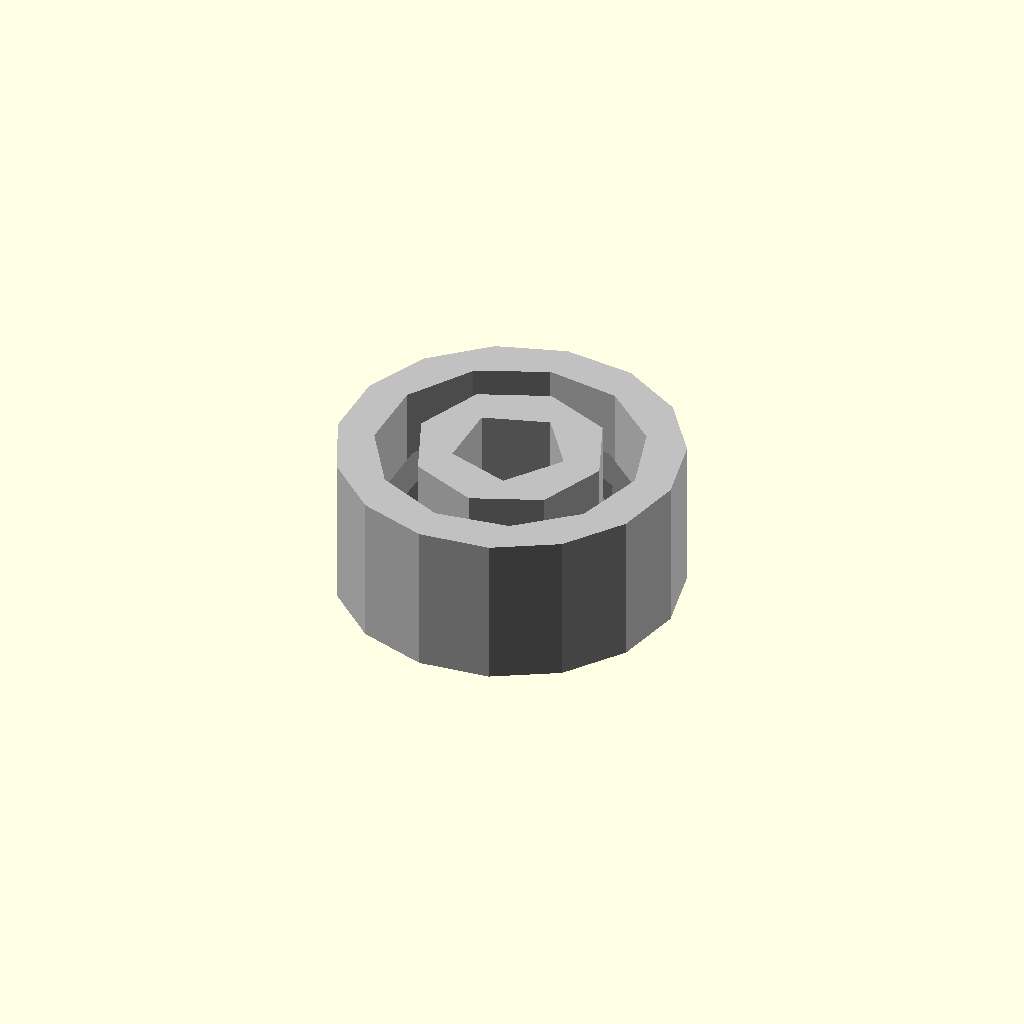
Cell 1 — every parameter at its default value.
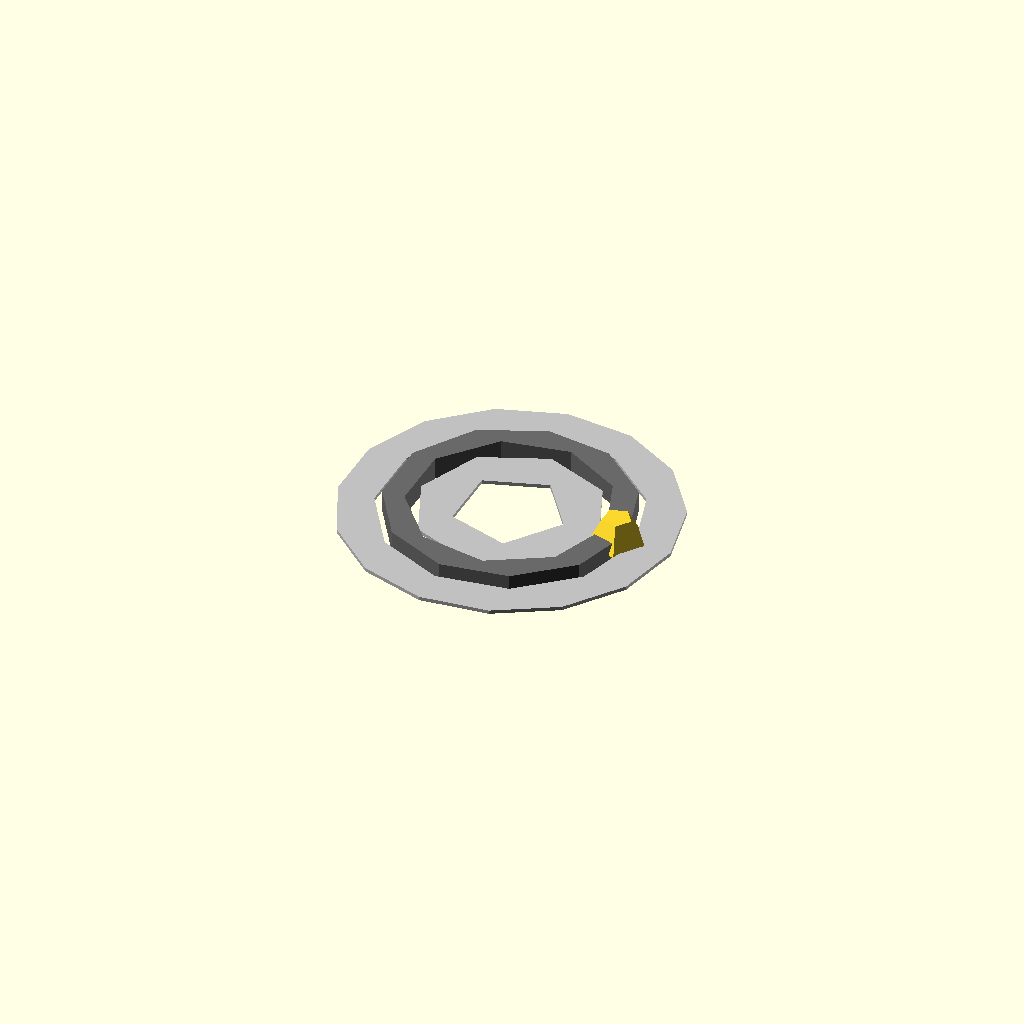
Cell 2: the same model with width_mm = 0.1.
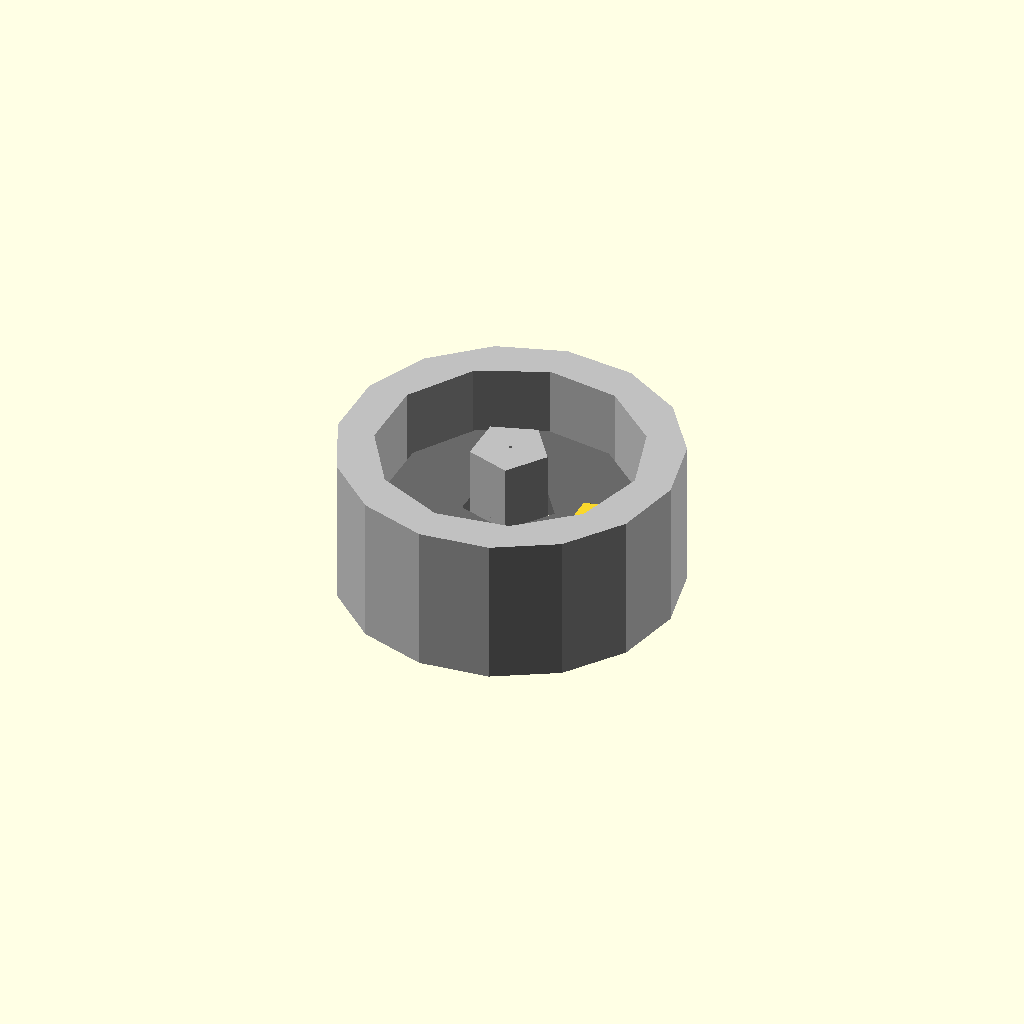
Cell 3 — bore_radius_mm set to 0.05, the other parameters unchanged.
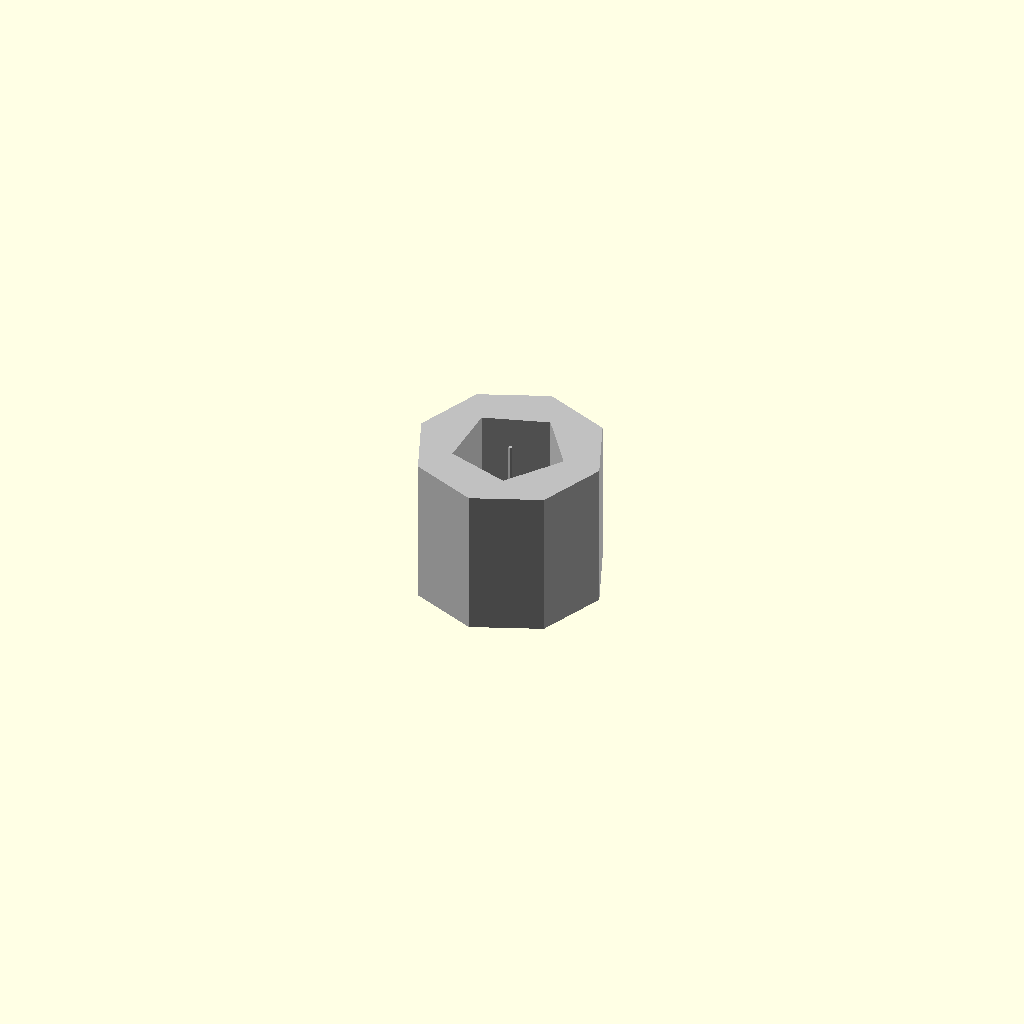
Cell 4 — outer_radius_mm set to 0.05, the other parameters unchanged.
One fixed orthographic camera (rotation 55°, 0°, 25°; colour scheme Cornfield) for every cell.
OpenSCAD source file results/nopscadlib/ablations/no_recovery/scad/ball_bearing__BBMR93.scad:
// Parameters
bore_diameter_mm = 3.0; //[1.5:6.0:0.1]
outer_diameter_mm = 9.0; //[4.5:18.0:0.1]
width_mm = 4.0; //[2.0:8.0:0.1]
bore_radius_mm = 1.5; //[0.75:3.0:0.05]
outer_radius_mm = 4.5; //[2.25:9.0:0.05]
race_radial_thickness_mm = 1.0; //[0.5:2.0:0.05]
shield_thickness_mm = 0.6; //[0.3:1.2:0.05]
shield_radial_clearance_mm = 0.2; //[0.1:0.6:0.05]
ball_diameter_mm = 1.6; //[0.8:3.2:0.05]
ball_radial_overlap_mm = 0.3; //[0.1:0.8:0.05]
eps_mm = 0.6; //[0.2:1.5:0.05]

// Outer Race
module outer_race() {
  color("Silver") difference() {
    cylinder(r=outer_radius_mm, h=width_mm, center=true);
    cylinder(r=outer_radius_mm - race_radial_thickness_mm, h=width_mm + 2*eps_mm, center=true);
  }
}

// Inner Race
module inner_race() {
  color("Silver") difference() {
    cylinder(r=bore_radius_mm + race_radial_thickness_mm, h=width_mm, center=true);
    cylinder(r=bore_radius_mm, h=width_mm + 2*eps_mm, center=true);
  }
}

// Shield or Seal
module shield_or_seal() {
  color("DimGray") difference() {
    cylinder(r=outer_radius_mm - race_radial_thickness_mm - shield_radial_clearance_mm, h=shield_thickness_mm, center=true);
    cylinder(r=bore_radius_mm + race_radial_thickness_mm + shield_radial_clearance_mm, h=shield_thickness_mm + 2*eps_mm, center=true);
  }
}

// Bearing Ball
module bearing_ball() {
  color("Copper") translate([
    (bore_radius_mm + race_radial_thickness_mm + shield_radial_clearance_mm) + 
    (((outer_radius_mm - race_radial_thickness_mm - shield_radial_clearance_mm) - 
    (bore_radius_mm + race_radial_thickness_mm + shield_radial_clearance_mm)) / 2),
    0, 0
  ]) sphere(r=ball_diameter_mm/2);
}

// Ball Bearing Assembly
module ball_bearing() {
  union() {
    outer_race();
    inner_race();
    shield_or_seal();
    bearing_ball();
  }
}

// Final Assembly
module assembly() {
  ball_bearing();
}

assembly();
Parameter table extracted from the source (name, type, default, range or options):
bore_diameter_mm: number, default 3, range 0.1 to 1.5, step 6
outer_diameter_mm: number, default 9, range 0.1 to 4.5, step 18
width_mm: number, default 4, range 0.1 to 2, step 8
bore_radius_mm: number, default 1.5, range 0.05 to 0.75, step 3
outer_radius_mm: number, default 4.5, range 0.05 to 2.25, step 9
race_radial_thickness_mm: number, default 1, range 0.05 to 0.5, step 2
shield_thickness_mm: number, default 0.6, range 0.05 to 0.3, step 1.2
shield_radial_clearance_mm: number, default 0.2, range 0.05 to 0.1, step 0.6
ball_diameter_mm: number, default 1.6, range 0.05 to 0.8, step 3.2
ball_radial_overlap_mm: number, default 0.3, range 0.05 to 0.1, step 0.8
eps_mm: number, default 0.6, range 0.05 to 0.2, step 1.5
